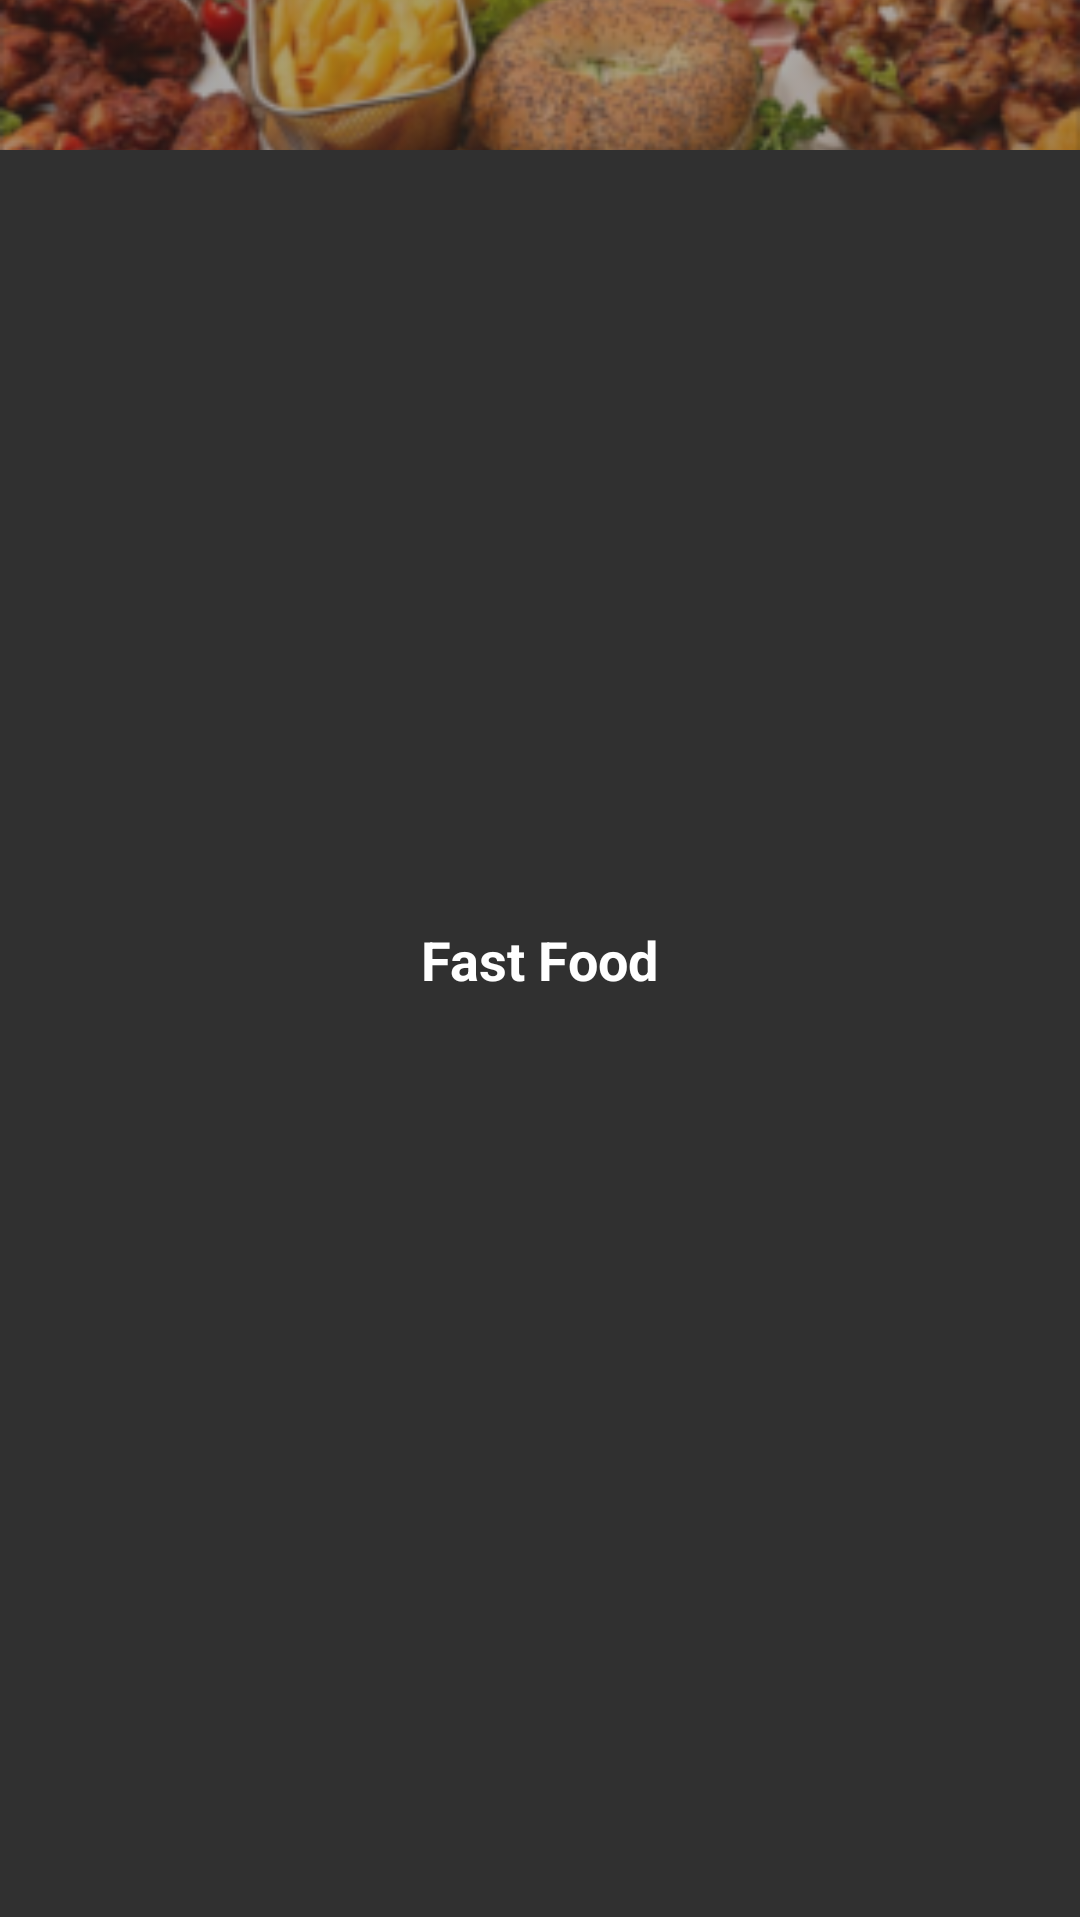

Produce the Android XML layout that renders to this screen, including the resource entries it uses.
<!-- AndroidManifest.xml: application theme AppTheme -->
<!-- res/layout/layout_category.xml -->
<?xml version="1.0" encoding="utf-8"?>
<RelativeLayout xmlns:android="http://schemas.android.com/apk/res/android"
    android:layout_width="match_parent"
    android:layout_height="@dimen/layout_category_height">

    <ImageView
        android:alpha="0.6"
        android:id="@+id/iv_category_background"
        android:layout_width="match_parent"
        android:layout_height="@dimen/layout_category_height"
        android:scaleType="centerCrop"
        android:src="@drawable/fastfood" />

    <TextView
        android:id="@+id/tv_category"
        android:textStyle="bold"
        android:text="Fast Food"
        android:textColor="@color/textWhite"
        android:textSize="@dimen/text_size_header"
        android:layout_centerInParent="true"
        android:layout_width="wrap_content"
        android:layout_height="wrap_content" />

    <View
        android:layout_alignParentBottom="true"
        android:background="@color/textWhite"
        android:layout_width="match_parent"
        android:layout_height="3px"></View>

</RelativeLayout>
<!-- resources referenced by this layout -->
<resources>
  <color name="textWhite">#FFF</color>
  <dimen name="layout_category_height">50dp</dimen>
  <dimen name="text_size_header">18sp</dimen>
  <!-- drawable fastfood: png bitmap (drawable, 53397 bytes) -->
  <style name="AppTheme" parent="Theme.AppCompat.NoActionBar">
          
          <item name="colorPrimary">@color/colorPrimary</item>
          <item name="colorPrimaryDark">@color/colorPrimaryDark</item>
          <item name="colorAccent">@color/colorAccent</item>
      </style>
  <color name="colorPrimary">#008577</color>
  <color name="colorPrimaryDark">#00574B</color>
  <color name="colorAccent">#D81B60</color>
</resources>
